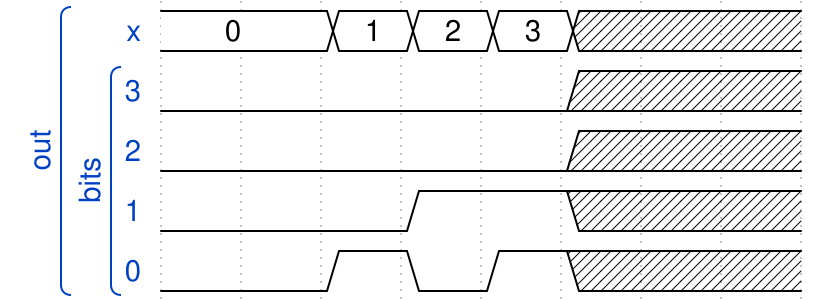

Here is a digital timing diagram. Give the WaveJSON source that produces it.

{
    "signal": [
        [
            "out",
            {
                "wave": "=.===x..",
                "data": [
                    "0",
                    "1",
                    "2",
                    "3"
                ],
                "name": "x"
            },
            [
                "bits",
                {
                    "wave": "0....x..",
                    "data": [],
                    "name": "3"
                },
                {
                    "wave": "0....x..",
                    "data": [],
                    "name": "2"
                },
                {
                    "wave": "0..1.x..",
                    "data": [],
                    "name": "1"
                },
                {
                    "wave": "0.101x..",
                    "data": [],
                    "name": "0"
                }
            ]
        ]
    ]
}